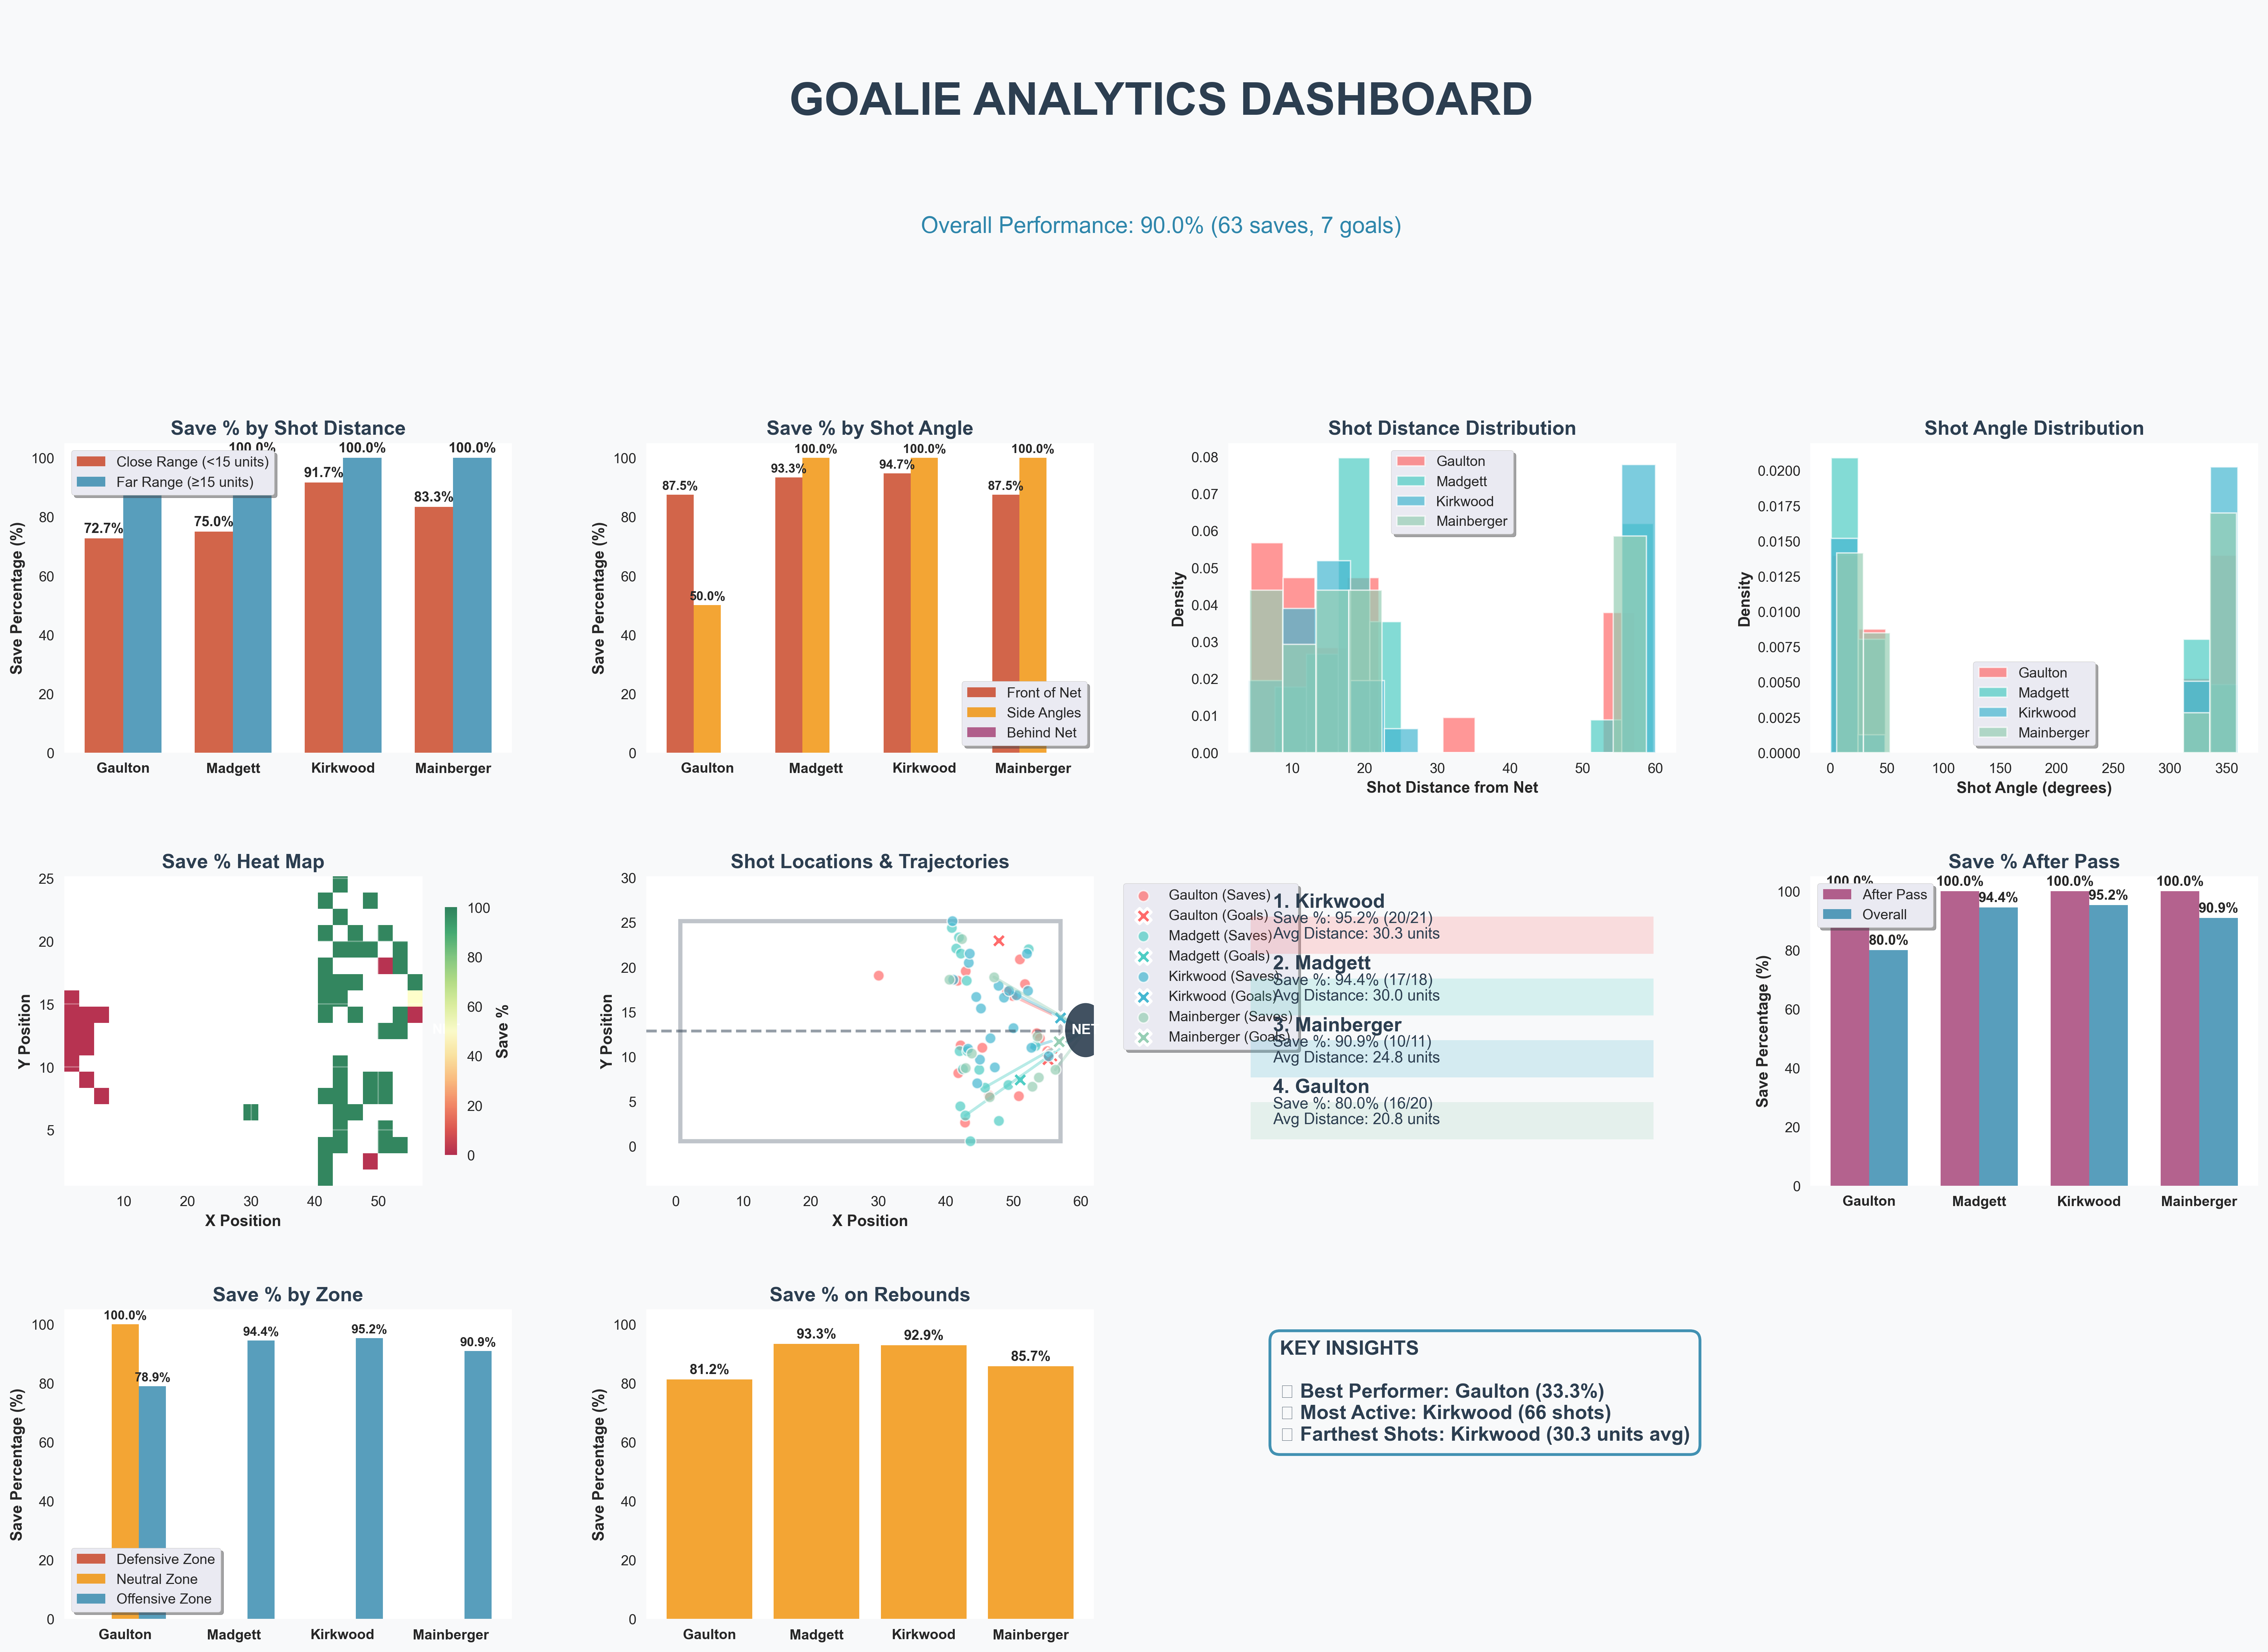

Write Python code to recreate this figure.
#!/usr/bin/env python3
"""
Beautiful Goalie Analytics Dashboard
Professional design with improved aesthetics and organization
"""

import pandas as pd
import numpy as np
import matplotlib.pyplot as plt
import seaborn as sns
from scipy import stats
import math
from matplotlib.patches import Circle, Rectangle
import matplotlib.patches as mpatches

# Set style
plt.style.use('seaborn-v0_8')
sns.set_palette("husl")

def create_beautiful_goalie_dashboard():
    # Load the data
    print("Loading goalie data...")
    df = pd.read_csv('/Users/emilyfehr8/Desktop/goalie stuff incl.csv')
    
    # Identify goalies and their teams
    goalie_actions = df[df['action'].isin(['Saves', 'Goals against'])]
    goalies = goalie_actions['player'].unique()
    goalie_teams = {}
    for goalie in goalies:
        team = goalie_actions[goalie_actions['player'] == goalie]['team'].iloc[0]
        goalie_teams[goalie] = team
    
    # Add goalie team column
    df['goalie_team'] = df['player'].map(goalie_teams)
    
    # Filter for goalie-specific data
    goalie_data = df[df['player'].isin(goalies)].copy()
    
    # Net location (from previous analysis)
    net_x = 60.69
    net_y = 12.96
    
    print("=== CREATING BEAUTIFUL GOALIE DASHBOARD ===")
    print(f"Defending net location: X = {net_x:.2f}, Y = {net_y:.2f}")
    print(f"Goalies analyzed: {list(goalies)}")
    
    # Calculate shot angles and distances
    def calculate_shot_angle(shot_x, shot_y, net_x, net_y):
        """Calculate angle from shot location to net center"""
        dx = net_x - shot_x
        dy = net_y - shot_y
        angle_rad = math.atan2(dy, dx)
        angle_deg = math.degrees(angle_rad)
        if angle_deg < 0:
            angle_deg += 360
        return angle_deg
    
    def calculate_shot_distance(shot_x, shot_y, net_x, net_y):
        """Calculate distance from shot to net"""
        return math.sqrt((shot_x - net_x)**2 + (shot_y - net_y)**2)
    
    # Add shot metrics to data
    goalie_data['shot_distance'] = goalie_data.apply(
        lambda row: calculate_shot_distance(row['pos_x'], row['pos_y'], net_x, net_y), axis=1
    )
    goalie_data['shot_angle'] = goalie_data.apply(
        lambda row: calculate_shot_angle(row['pos_x'], row['pos_y'], net_x, net_y), axis=1
    )
    
    # Sort data by start time for sequence analysis
    goalie_data = goalie_data.sort_values('start')
    
    # Create beautiful dashboard with custom styling
    fig = plt.figure(figsize=(24, 18))
    fig.patch.set_facecolor('#f8f9fa')
    
    # Create a more organized grid layout
    gs = fig.add_gridspec(4, 4, hspace=0.4, wspace=0.3, 
                         left=0.05, right=0.95, top=0.93, bottom=0.05)
    
    # Define beautiful color scheme
    colors = {
        'primary': '#2E86AB',      # Blue
        'secondary': '#A23B72',    # Pink
        'accent': '#F18F01',       # Orange
        'success': '#C73E1D',      # Red
        'goalie1': '#FF6B6B',      # Coral
        'goalie2': '#4ECDC4',      # Teal
        'goalie3': '#45B7D1',      # Sky Blue
        'goalie4': '#96CEB4',      # Mint
        'net': '#2C3E50',          # Dark Blue
        'background': '#F8F9FA',   # Light Gray
        'text': '#2C3E50'          # Dark Gray
    }
    
    goalie_colors = [colors['goalie1'], colors['goalie2'], colors['goalie3'], colors['goalie4']]
    
    # 1. MAIN TITLE AND SUMMARY (Top Row)
    ax_title = fig.add_subplot(gs[0, :])
    ax_title.axis('off')
    
    # Calculate overall stats
    total_saves = len(goalie_data[goalie_data['action'] == 'Saves'])
    total_goals = len(goalie_data[goalie_data['action'] == 'Goals against'])
    overall_save_pct = (total_saves / (total_saves + total_goals) * 100) if (total_saves + total_goals) > 0 else 0
    
    ax_title.text(0.5, 0.7, 'GOALIE ANALYTICS DASHBOARD', 
                  fontsize=32, fontweight='bold', ha='center', va='center',
                  color=colors['text'], transform=ax_title.transAxes)
    
    ax_title.text(0.5, 0.3, f'Overall Performance: {overall_save_pct:.1f}% ({total_saves} saves, {total_goals} goals)',
                  fontsize=16, ha='center', va='center',
                  color=colors['primary'], transform=ax_title.transAxes)
    
    # 2. SAVE PERCENTAGE BY DISTANCE (Top Left)
    ax1 = fig.add_subplot(gs[1, 0])
    ax1.set_facecolor('white')
    
    # Calculate save percentage by distance
    distance_analysis = []
    for goalie in goalies:
        goalie_subset = goalie_data[goalie_data['player'] == goalie]
        close_shots = goalie_subset[goalie_subset['shot_distance'] < 15]
        far_shots = goalie_subset[goalie_subset['shot_distance'] >= 15]
        
        close_saves = len(close_shots[close_shots['action'] == 'Saves'])
        close_goals = len(close_shots[close_shots['action'] == 'Goals against'])
        close_save_pct = (close_saves / (close_saves + close_goals) * 100) if (close_saves + close_goals) > 0 else 0
        
        far_saves = len(far_shots[far_shots['action'] == 'Saves'])
        far_goals = len(far_shots[far_shots['action'] == 'Goals against'])
        far_save_pct = (far_saves / (far_saves + far_goals) * 100) if (far_saves + far_goals) > 0 else 0
        
        distance_analysis.append({
            'goalie': goalie,
            'close_save_pct': close_save_pct,
            'far_save_pct': far_save_pct
        })
    
    distance_df = pd.DataFrame(distance_analysis)
    
    x = np.arange(len(distance_df))
    width = 0.35
    
    bars1 = ax1.bar(x - width/2, distance_df['close_save_pct'], width, 
                    label='Close Range (<15 units)', color=colors['success'], alpha=0.8)
    bars2 = ax1.bar(x + width/2, distance_df['far_save_pct'], width, 
                    label='Far Range (≥15 units)', color=colors['primary'], alpha=0.8)
    
    # Add value labels on bars
    for bar in bars1:
        height = bar.get_height()
        ax1.text(bar.get_x() + bar.get_width()/2., height + 1,
                f'{height:.1f}%', ha='center', va='bottom', fontweight='bold')
    
    for bar in bars2:
        height = bar.get_height()
        ax1.text(bar.get_x() + bar.get_width()/2., height + 1,
                f'{height:.1f}%', ha='center', va='bottom', fontweight='bold')
    
    ax1.set_title('Save % by Shot Distance', fontsize=14, fontweight='bold', color=colors['text'])
    ax1.set_ylabel('Save Percentage (%)', fontweight='bold')
    ax1.set_xticks(x)
    ax1.set_xticklabels([name.split()[0] for name in distance_df['goalie']], fontweight='bold')
    ax1.legend(frameon=True, fancybox=True, shadow=True)
    ax1.grid(True, alpha=0.3, axis='y')
    ax1.set_ylim(0, 105)
    
    # 3. SAVE PERCENTAGE BY ANGLE (Top Center)
    ax2 = fig.add_subplot(gs[1, 1])
    ax2.set_facecolor('white')
    
    # Calculate save percentage by angle
    angle_analysis = []
    for goalie in goalies:
        goalie_subset = goalie_data[goalie_data['player'] == goalie]
        
        # Front of net (angles 0-30 and 330-360)
        front_angles = goalie_subset[
            (goalie_subset['shot_angle'] <= 30) | (goalie_subset['shot_angle'] >= 330)
        ]
        front_saves = len(front_angles[front_angles['action'] == 'Saves'])
        front_goals = len(front_angles[front_angles['action'] == 'Goals against'])
        front_save_pct = (front_saves / (front_saves + front_goals) * 100) if (front_saves + front_goals) > 0 else 0
        
        # Side angles (30-150 and 210-330)
        side_angles = goalie_subset[
            ((goalie_subset['shot_angle'] > 30) & (goalie_subset['shot_angle'] <= 150)) |
            ((goalie_subset['shot_angle'] > 210) & (goalie_subset['shot_angle'] < 330))
        ]
        side_saves = len(side_angles[side_angles['action'] == 'Saves'])
        side_goals = len(side_angles[side_angles['action'] == 'Goals against'])
        side_save_pct = (side_saves / (side_saves + side_goals) * 100) if (side_saves + side_goals) > 0 else 0
        
        # Behind net angles (150-210)
        behind_angles = goalie_subset[
            (goalie_subset['shot_angle'] > 150) & (goalie_subset['shot_angle'] <= 210)
        ]
        behind_saves = len(behind_angles[behind_angles['action'] == 'Saves'])
        behind_goals = len(behind_angles[behind_angles['action'] == 'Goals against'])
        behind_save_pct = (behind_saves / (behind_saves + behind_goals) * 100) if (behind_saves + behind_goals) > 0 else 0
        
        angle_analysis.append({
            'goalie': goalie,
            'front_save_pct': front_save_pct,
            'side_save_pct': side_save_pct,
            'behind_save_pct': behind_save_pct
        })
    
    angle_df = pd.DataFrame(angle_analysis)
    
    x = np.arange(len(angle_df))
    width = 0.25
    
    bars1 = ax2.bar(x - width, angle_df['front_save_pct'], width, 
                    label='Front of Net', color=colors['success'], alpha=0.8)
    bars2 = ax2.bar(x, angle_df['side_save_pct'], width, 
                    label='Side Angles', color=colors['accent'], alpha=0.8)
    bars3 = ax2.bar(x + width, angle_df['behind_save_pct'], width, 
                    label='Behind Net', color=colors['secondary'], alpha=0.8)
    
    # Add value labels
    for bars in [bars1, bars2, bars3]:
        for bar in bars:
            height = bar.get_height()
            if height > 0:
                ax2.text(bar.get_x() + bar.get_width()/2., height + 1,
                        f'{height:.1f}%', ha='center', va='bottom', fontweight='bold', fontsize=9)
    
    ax2.set_title('Save % by Shot Angle', fontsize=14, fontweight='bold', color=colors['text'])
    ax2.set_ylabel('Save Percentage (%)', fontweight='bold')
    ax2.set_xticks(x)
    ax2.set_xticklabels([name.split()[0] for name in angle_df['goalie']], fontweight='bold')
    ax2.legend(frameon=True, fancybox=True, shadow=True)
    ax2.grid(True, alpha=0.3, axis='y')
    ax2.set_ylim(0, 105)
    
    # 4. SHOT DISTANCE DISTRIBUTION (Top Right)
    ax3 = fig.add_subplot(gs[1, 2])
    ax3.set_facecolor('white')
    
    for i, goalie in enumerate(goalies):
        goalie_subset = goalie_data[goalie_data['player'] == goalie]
        distances = goalie_subset['shot_distance']
        ax3.hist(distances, bins=12, alpha=0.7, label=goalie.split()[0], 
                color=goalie_colors[i % len(goalie_colors)], density=True, edgecolor='white', linewidth=1)
    
    ax3.set_xlabel('Shot Distance from Net', fontweight='bold')
    ax3.set_ylabel('Density', fontweight='bold')
    ax3.set_title('Shot Distance Distribution', fontsize=14, fontweight='bold', color=colors['text'])
    ax3.legend(frameon=True, fancybox=True, shadow=True)
    ax3.grid(True, alpha=0.3, axis='y')
    
    # 5. SHOT ANGLE DISTRIBUTION (Top Far Right)
    ax4 = fig.add_subplot(gs[1, 3])
    ax4.set_facecolor('white')
    
    for i, goalie in enumerate(goalies):
        goalie_subset = goalie_data[goalie_data['player'] == goalie]
        angles = goalie_subset['shot_angle']
        ax4.hist(angles, bins=15, alpha=0.7, label=goalie.split()[0], 
                color=goalie_colors[i % len(goalie_colors)], density=True, edgecolor='white', linewidth=1)
    
    ax4.set_xlabel('Shot Angle (degrees)', fontweight='bold')
    ax4.set_ylabel('Density', fontweight='bold')
    ax4.set_title('Shot Angle Distribution', fontsize=14, fontweight='bold', color=colors['text'])
    ax4.legend(frameon=True, fancybox=True, shadow=True)
    ax4.grid(True, alpha=0.3, axis='y')
    
    # 6. SAVE PERCENTAGE HEAT MAP (Middle Left)
    ax5 = fig.add_subplot(gs[2, 0])
    ax5.set_facecolor('white')
    
    # Create a grid for heat map
    x_min, x_max = goalie_data['pos_x'].min(), goalie_data['pos_x'].max()
    y_min, y_max = goalie_data['pos_y'].min(), goalie_data['pos_y'].max()
    
    # Create grid
    x_bins = np.linspace(x_min, x_max, 25)
    y_bins = np.linspace(y_min, y_max, 20)
    
    # Calculate save percentage for each grid cell
    heatmap_data = np.zeros((len(y_bins)-1, len(x_bins)-1))
    
    for i in range(len(y_bins)-1):
        for j in range(len(x_bins)-1):
            # Find shots in this grid cell
            cell_shots = goalie_data[
                (goalie_data['pos_x'] >= x_bins[j]) & (goalie_data['pos_x'] < x_bins[j+1]) &
                (goalie_data['pos_y'] >= y_bins[i]) & (goalie_data['pos_y'] < y_bins[i+1])
            ]
            
            if len(cell_shots) > 0:
                saves = len(cell_shots[cell_shots['action'] == 'Saves'])
                goals = len(cell_shots[cell_shots['action'] == 'Goals against'])
                heatmap_data[i, j] = (saves / (saves + goals) * 100) if (saves + goals) > 0 else 0
            else:
                heatmap_data[i, j] = np.nan
    
    im = ax5.imshow(heatmap_data, cmap='RdYlGn', aspect='auto', 
                   extent=[x_min, x_max, y_min, y_max], vmin=0, vmax=100, alpha=0.8)
    
    # Add net
    net_circle = Circle((net_x, net_y), 3, color=colors['net'], alpha=0.9, zorder=10)
    ax5.add_patch(net_circle)
    ax5.text(net_x, net_y, 'NET', ha='center', va='center', color='white', 
             fontweight='bold', fontsize=10, zorder=11)
    
    ax5.set_xlabel('X Position', fontweight='bold')
    ax5.set_ylabel('Y Position', fontweight='bold')
    ax5.set_title('Save % Heat Map', fontsize=14, fontweight='bold', color=colors['text'])
    ax5.grid(True, alpha=0.3)
    
    # Add colorbar
    cbar = plt.colorbar(im, ax=ax5, shrink=0.8)
    cbar.set_label('Save %', fontweight='bold')
    
    # 7. SHOT LOCATIONS WITH TRAJECTORIES (Middle Center)
    ax6 = fig.add_subplot(gs[2, 1])
    ax6.set_facecolor('white')
    
    # Add rink background
    rink_rect = Rectangle((x_min, y_min), x_max - x_min, y_max - y_min, 
                         linewidth=3, edgecolor=colors['text'], facecolor='none', alpha=0.3)
    ax6.add_patch(rink_rect)
    
    # Add center line
    center_y = (y_min + y_max) / 2
    ax6.axhline(y=center_y, color=colors['text'], linestyle='--', alpha=0.5, linewidth=2)
    
    for i, goalie in enumerate(goalies):
        goalie_saves = goalie_data[(goalie_data['player'] == goalie) & (goalie_data['action'] == 'Saves')]
        goalie_goals = goalie_data[(goalie_data['player'] == goalie) & (goalie_data['action'] == 'Goals against')]
        
        # Plot saves
        ax6.scatter(goalie_saves['pos_x'], goalie_saves['pos_y'], 
                   c=goalie_colors[i % len(goalie_colors)], alpha=0.7, 
                   label=f'{goalie.split()[0]} (Saves)', s=60, edgecolors='white', linewidth=1)
        
        # Plot goals
        if len(goalie_goals) > 0:
            ax6.scatter(goalie_goals['pos_x'], goalie_goals['pos_y'], 
                       c=goalie_colors[i % len(goalie_colors)], alpha=1.0, 
                       label=f'{goalie.split()[0]} (Goals)', s=120, marker='X', 
                       edgecolors='white', linewidth=2)
        
        # Draw trajectory lines for sample shots
        sample_shots = goalie_saves.sample(min(2, len(goalie_saves)))
        for _, shot in sample_shots.iterrows():
            ax6.plot([shot['pos_x'], net_x], [shot['pos_y'], net_y], 
                    color=goalie_colors[i % len(goalie_colors)], alpha=0.4, linewidth=2, zorder=1)
    
    # Add net
    net_circle = Circle((net_x, net_y), 3, color=colors['net'], alpha=0.9, zorder=10)
    ax6.add_patch(net_circle)
    ax6.text(net_x, net_y, 'NET', ha='center', va='center', color='white', 
             fontweight='bold', fontsize=10, zorder=11)
    
    ax6.set_xlabel('X Position', fontweight='bold')
    ax6.set_ylabel('Y Position', fontweight='bold')
    ax6.set_title('Shot Locations & Trajectories', fontsize=14, fontweight='bold', color=colors['text'])
    ax6.legend(bbox_to_anchor=(1.05, 1), loc='upper left', frameon=True, fancybox=True, shadow=True)
    ax6.grid(True, alpha=0.3)
    ax6.set_xlim(x_min - 5, x_max + 5)
    ax6.set_ylim(y_min - 5, y_max + 5)
    
    # 8. PERFORMANCE SUMMARY CARDS (Middle Right)
    ax8 = fig.add_subplot(gs[2, 2])
    ax8.axis('off')
    
    # Create performance cards
    performance_data = []
    for goalie in goalies:
        goalie_subset = goalie_data[goalie_data['player'] == goalie]
        saves = len(goalie_subset[goalie_subset['action'] == 'Saves'])
        goals = len(goalie_subset[goalie_subset['action'] == 'Goals against'])
        total_shots = saves + goals
        save_pct = (saves / total_shots * 100) if total_shots > 0 else 0
        avg_distance = goalie_subset['shot_distance'].mean()
        
        performance_data.append({
            'goalie': goalie.split()[0],
            'save_pct': save_pct,
            'saves': saves,
            'goals': goals,
            'avg_distance': avg_distance
        })
    
    # Sort by save percentage
    performance_data.sort(key=lambda x: x['save_pct'], reverse=True)
    
    y_pos = 0.9
    for i, data in enumerate(performance_data):
        # Card background
        card = Rectangle((0.05, y_pos - 0.15), 0.9, 0.12, 
                        facecolor=goalie_colors[i % len(goalie_colors)], 
                        alpha=0.2, transform=ax8.transAxes)
        ax8.add_patch(card)
        
        # Goalie name
        ax8.text(0.1, y_pos, f"{i+1}. {data['goalie']}", 
                fontsize=14, fontweight='bold', color=colors['text'], transform=ax8.transAxes)
        
        # Stats
        ax8.text(0.1, y_pos - 0.05, f"Save %: {data['save_pct']:.1f}% ({data['saves']}/{data['saves']+data['goals']})", 
                fontsize=11, color=colors['text'], transform=ax8.transAxes)
        ax8.text(0.1, y_pos - 0.1, f"Avg Distance: {data['avg_distance']:.1f} units", 
                fontsize=11, color=colors['text'], transform=ax8.transAxes)
        
        y_pos -= 0.2
    
    # 9. SEQUENCE ANALYSIS (Middle Far Right)
    ax9 = fig.add_subplot(gs[2, 3])
    ax9.set_facecolor('white')
    
    # Analyze save percentage after passes
    pass_analysis = []
    for goalie in goalies:
        goalie_subset = goalie_data[goalie_data['player'] == goalie].copy()
        
        # Look for shots that follow passes within 5 actions
        pass_sequences = []
        for i in range(len(goalie_subset) - 5):
            current_row = goalie_subset.iloc[i]
            if current_row['action'] in ['Saves', 'Goals against']:
                # Check if any of the previous 5 actions were passes
                prev_actions = goalie_subset.iloc[max(0, i-5):i]['action'].tolist()
                if any(action in ['Accurate passes', 'Passes'] for action in prev_actions):
                    pass_sequences.append({
                        'action': current_row['action'],
                        'goalie': goalie
                    })
        
        if pass_sequences:
            pass_df = pd.DataFrame(pass_sequences)
            pass_saves = len(pass_df[pass_df['action'] == 'Saves'])
            pass_goals = len(pass_df[pass_df['action'] == 'Goals against'])
            pass_save_pct = (pass_saves / (pass_saves + pass_goals) * 100) if (pass_saves + pass_goals) > 0 else 0
        else:
            pass_save_pct = 0
        
        # Overall save percentage for comparison
        overall_saves = len(goalie_subset[goalie_subset['action'] == 'Saves'])
        overall_goals = len(goalie_subset[goalie_subset['action'] == 'Goals against'])
        overall_save_pct = (overall_saves / (overall_saves + overall_goals) * 100) if (overall_saves + overall_goals) > 0 else 0
        
        pass_analysis.append({
            'goalie': goalie,
            'pass_save_pct': pass_save_pct,
            'overall_save_pct': overall_save_pct
        })
    
    pass_df = pd.DataFrame(pass_analysis)
    
    x = np.arange(len(pass_df))
    width = 0.35
    
    bars1 = ax9.bar(x - width/2, pass_df['pass_save_pct'], width, 
                    label='After Pass', color=colors['secondary'], alpha=0.8)
    bars2 = ax9.bar(x + width/2, pass_df['overall_save_pct'], width, 
                    label='Overall', color=colors['primary'], alpha=0.8)
    
    # Add value labels
    for bars in [bars1, bars2]:
        for bar in bars:
            height = bar.get_height()
            if height > 0:
                ax9.text(bar.get_x() + bar.get_width()/2., height + 1,
                        f'{height:.1f}%', ha='center', va='bottom', fontweight='bold')
    
    ax9.set_title('Save % After Pass', fontsize=14, fontweight='bold', color=colors['text'])
    ax9.set_ylabel('Save Percentage (%)', fontweight='bold')
    ax9.set_xticks(x)
    ax9.set_xticklabels([name.split()[0] for name in pass_df['goalie']], fontweight='bold')
    ax9.legend(frameon=True, fancybox=True, shadow=True)
    ax9.grid(True, alpha=0.3, axis='y')
    ax9.set_ylim(0, 105)
    
    # 10. ZONE ANALYSIS (Bottom Left)
    ax10 = fig.add_subplot(gs[3, 0])
    ax10.set_facecolor('white')
    
    # Define zones
    zone_boundary_1 = x_min + (x_max - x_min) / 3
    zone_boundary_2 = x_min + 2 * (x_max - x_min) / 3
    
    def categorize_zone(pos_x):
        if pos_x < zone_boundary_1:
            return "Defensive Zone"
        elif pos_x > zone_boundary_2:
            return "Offensive Zone"
        else:
            return "Neutral Zone"
    
    zone_analysis = []
    for goalie in goalies:
        goalie_subset = goalie_data[goalie_data['player'] == goalie].copy()
        goalie_subset['zone'] = goalie_subset['pos_x'].apply(categorize_zone)
        
        zone_save_pcts = []
        for zone in ['Defensive Zone', 'Neutral Zone', 'Offensive Zone']:
            zone_shots = goalie_subset[goalie_subset['zone'] == zone]
            if len(zone_shots) > 0:
                saves = len(zone_shots[zone_shots['action'] == 'Saves'])
                goals = len(zone_shots[zone_shots['action'] == 'Goals against'])
                save_pct = (saves / (saves + goals) * 100) if (saves + goals) > 0 else 0
                zone_save_pcts.append(save_pct)
            else:
                zone_save_pcts.append(0)
        
        zone_analysis.append({
            'goalie': goalie,
            'defensive_zone': zone_save_pcts[0],
            'neutral_zone': zone_save_pcts[1],
            'offensive_zone': zone_save_pcts[2]
        })
    
    zone_df = pd.DataFrame(zone_analysis)
    
    x = np.arange(len(zone_df))
    width = 0.25
    
    bars1 = ax10.bar(x - width, zone_df['defensive_zone'], width, 
                     label='Defensive Zone', color=colors['success'], alpha=0.8)
    bars2 = ax10.bar(x, zone_df['neutral_zone'], width, 
                     label='Neutral Zone', color=colors['accent'], alpha=0.8)
    bars3 = ax10.bar(x + width, zone_df['offensive_zone'], width, 
                     label='Offensive Zone', color=colors['primary'], alpha=0.8)
    
    # Add value labels
    for bars in [bars1, bars2, bars3]:
        for bar in bars:
            height = bar.get_height()
            if height > 0:
                ax10.text(bar.get_x() + bar.get_width()/2., height + 1,
                         f'{height:.1f}%', ha='center', va='bottom', fontweight='bold', fontsize=9)
    
    ax10.set_title('Save % by Zone', fontsize=14, fontweight='bold', color=colors['text'])
    ax10.set_ylabel('Save Percentage (%)', fontweight='bold')
    ax10.set_xticks(x)
    ax10.set_xticklabels([name.split()[0] for name in zone_df['goalie']], fontweight='bold')
    ax10.legend(frameon=True, fancybox=True, shadow=True)
    ax10.grid(True, alpha=0.3, axis='y')
    ax10.set_ylim(0, 105)
    
    # 11. REBOUND ANALYSIS (Bottom Center)
    ax11 = fig.add_subplot(gs[3, 1])
    ax11.set_facecolor('white')
    
    # Analyze rebound sequences
    rebound_analysis = []
    for goalie in goalies:
        goalie_subset = goalie_data[goalie_data['player'] == goalie].copy()
        
        # Look for saves/goals that follow previous saves within 5 actions
        rebound_sequences = []
        for i in range(len(goalie_subset) - 5):
            current_row = goalie_subset.iloc[i]
            if current_row['action'] in ['Saves', 'Goals against']:
                # Check if any of the previous 5 actions were saves
                prev_actions = goalie_subset.iloc[max(0, i-5):i]['action'].tolist()
                if 'Saves' in prev_actions:
                    rebound_sequences.append({
                        'action': current_row['action'],
                        'goalie': goalie
                    })
        
        if rebound_sequences:
            rebound_df = pd.DataFrame(rebound_sequences)
            rebound_saves = len(rebound_df[rebound_df['action'] == 'Saves'])
            rebound_goals = len(rebound_df[rebound_df['action'] == 'Goals against'])
            rebound_save_pct = (rebound_saves / (rebound_saves + rebound_goals) * 100) if (rebound_saves + rebound_goals) > 0 else 0
        else:
            rebound_save_pct = 0
        
        rebound_analysis.append({
            'goalie': goalie,
            'rebound_save_pct': rebound_save_pct,
            'rebound_sequences': len(rebound_sequences)
        })
    
    rebound_df = pd.DataFrame(rebound_analysis)
    
    x = np.arange(len(rebound_df))
    bars = ax11.bar(x, rebound_df['rebound_save_pct'], color=colors['accent'], alpha=0.8)
    
    # Add value labels
    for bar in bars:
        height = bar.get_height()
        if height > 0:
            ax11.text(bar.get_x() + bar.get_width()/2., height + 1,
                     f'{height:.1f}%', ha='center', va='bottom', fontweight='bold')
    
    ax11.set_title('Save % on Rebounds', fontsize=14, fontweight='bold', color=colors['text'])
    ax11.set_ylabel('Save Percentage (%)', fontweight='bold')
    ax11.set_xticks(x)
    ax11.set_xticklabels([name.split()[0] for name in rebound_df['goalie']], fontweight='bold')
    ax11.grid(True, alpha=0.3, axis='y')
    ax11.set_ylim(0, 105)
    
    # 12. KEY INSIGHTS (Bottom Right)
    ax12 = fig.add_subplot(gs[3, 2:])
    ax12.axis('off')
    
    # Calculate key insights
    insights = []
    
    # Best overall performer
    best_goalie = max(goalies, key=lambda g: len(goalie_data[(goalie_data['player'] == g) & (goalie_data['action'] == 'Saves')]) / 
                     len(goalie_data[goalie_data['player'] == g]) * 100)
    best_save_pct = len(goalie_data[(goalie_data['player'] == best_goalie) & (goalie_data['action'] == 'Saves')]) / \
                   len(goalie_data[goalie_data['player'] == best_goalie]) * 100
    insights.append(f"🏆 Best Performer: {best_goalie.split()[0]} ({best_save_pct:.1f}%)")
    
    # Most shots faced
    most_shots_goalie = max(goalies, key=lambda g: len(goalie_data[goalie_data['player'] == g]))
    most_shots = len(goalie_data[goalie_data['player'] == most_shots_goalie])
    insights.append(f"📊 Most Active: {most_shots_goalie.split()[0]} ({most_shots} shots)")
    
    # Longest average distance
    longest_dist_goalie = max(goalies, key=lambda g: goalie_data[goalie_data['player'] == g]['shot_distance'].mean())
    longest_dist = goalie_data[goalie_data['player'] == longest_dist_goalie]['shot_distance'].mean()
    insights.append(f"🎯 Farthest Shots: {longest_dist_goalie.split()[0]} ({longest_dist:.1f} units avg)")
    
    # Add insights text
    insight_text = "KEY INSIGHTS\n\n" + "\n".join(insights)
    ax12.text(0.05, 0.9, insight_text, transform=ax12.transAxes, fontsize=14,
              verticalalignment='top', fontfamily='sans-serif', fontweight='bold',
              color=colors['text'],
              bbox=dict(boxstyle="round,pad=0.5", facecolor=colors['background'], 
                       edgecolor=colors['primary'], linewidth=2, alpha=0.9))
    
    # Save the beautiful dashboard
    plt.savefig('/Users/emilyfehr8/CascadeProjects/beautiful_goalie_dashboard.png', 
                dpi=300, bbox_inches='tight', facecolor=fig.get_facecolor())
    print("Beautiful goalie dashboard saved as 'beautiful_goalie_dashboard.png'")
    
    return goalie_data

if __name__ == "__main__":
    goalie_data = create_beautiful_goalie_dashboard()
